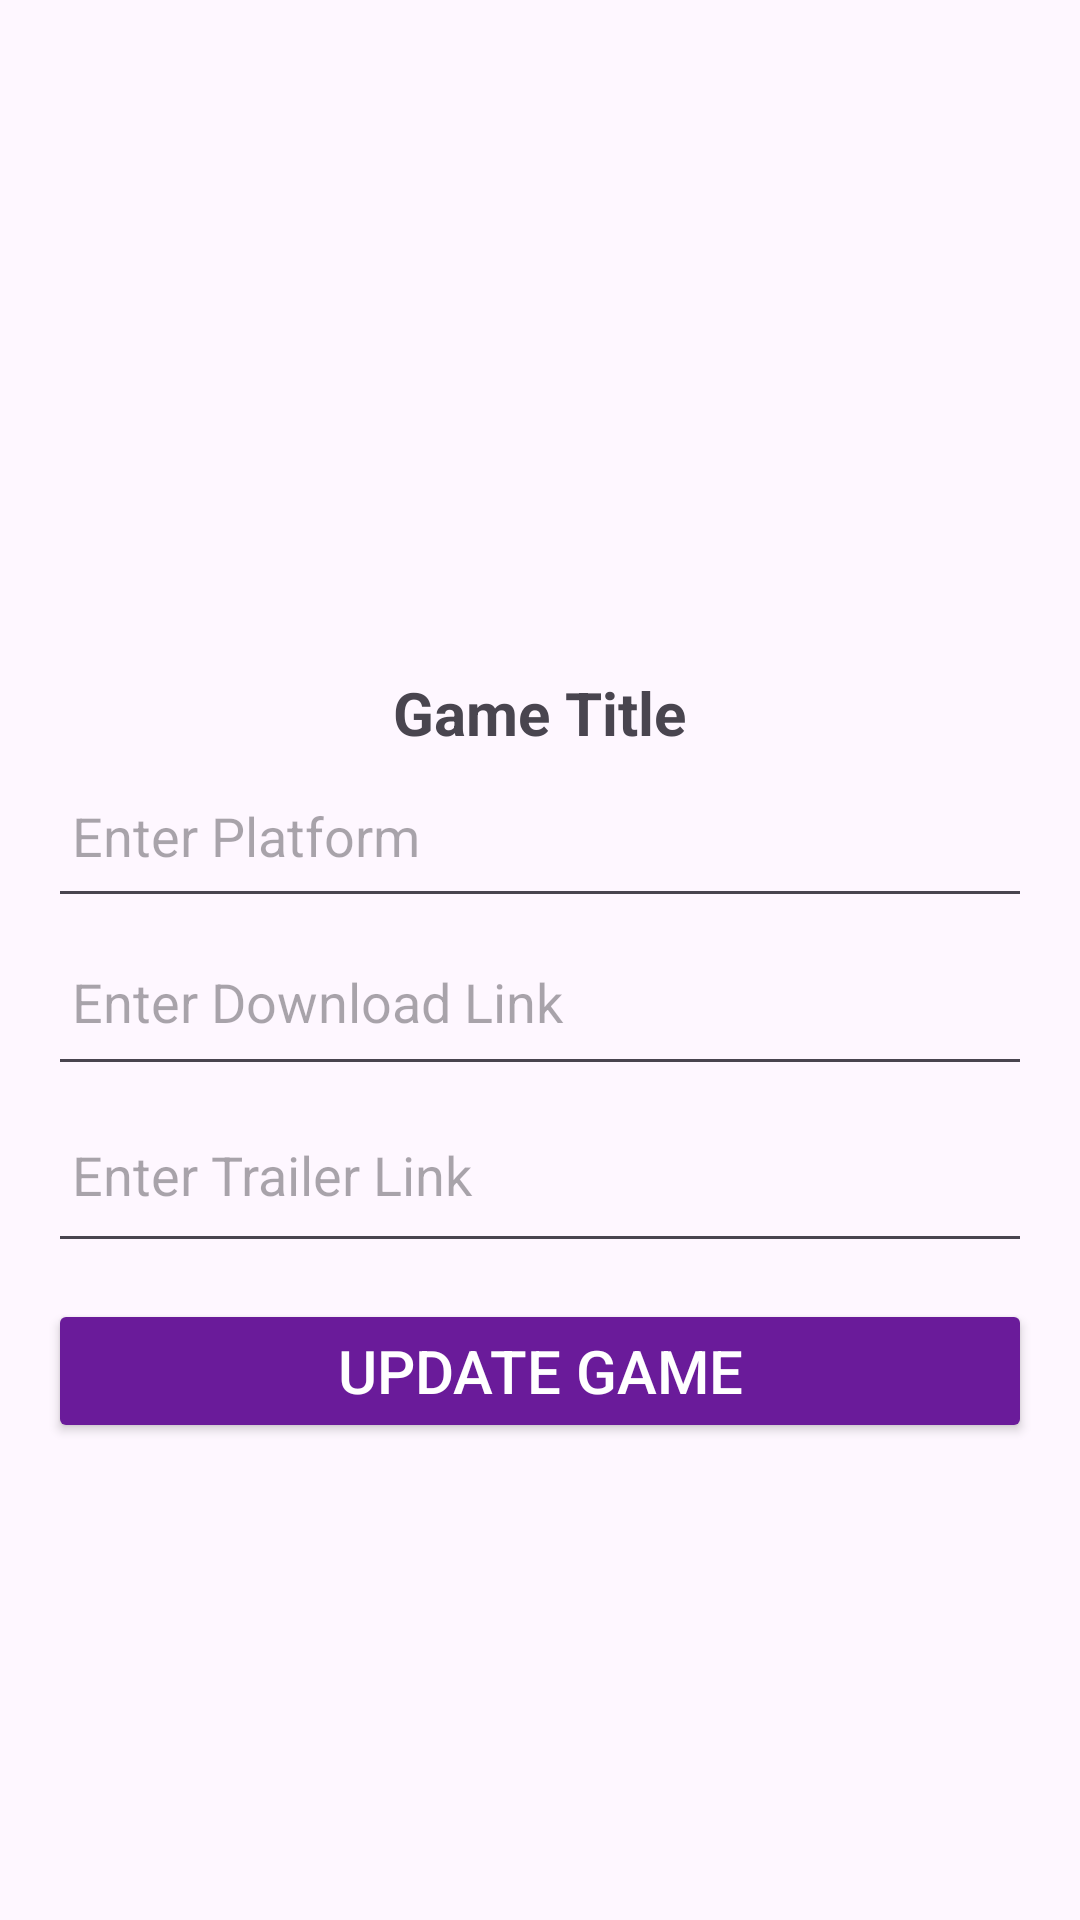

The Android layout XML behind this screen, and the referenced resources:
<!-- AndroidManifest.xml: application theme Theme.EPAdmins -->
<!-- res/layout/dialog_update_games.xml -->
<?xml version="1.0" encoding="utf-8"?>

<LinearLayout xmlns:android="http://schemas.android.com/apk/res/android"
    android:layout_width="match_parent"
    android:layout_height="wrap_content"
    android:orientation="vertical"
    android:padding="16dp">

    
    <ImageView
        android:id="@+id/game_large_cover"
        android:layout_width="match_parent"
        android:layout_height="200dp"
        android:scaleType="centerCrop"
        android:src="@drawable/premiere_wave_studio_inc" /> 

    
    <TextView
        android:id="@+id/game_title"
        android:layout_width="wrap_content"
        android:layout_height="wrap_content"
        android:layout_gravity="center"
        android:paddingTop="8dp"
        android:text="Game Title"
        android:textSize="20sp"
        android:textStyle="bold" />

    
    <EditText
        android:id="@+id/edit_platform"
        android:layout_width="match_parent"
        android:layout_height="55dp"
        android:hint="Enter Platform"
        android:inputType="text"
        android:padding="8dp" />

    
    <EditText
        android:id="@+id/edit_download_link"
        android:layout_width="match_parent"
        android:layout_height="56dp"
        android:hint="Enter Download Link"
        android:inputType="textUri"
        android:padding="8dp" />

    
    <EditText
        android:id="@+id/edit_trailer_link"
        android:layout_width="match_parent"
        android:layout_height="59dp"
        android:hint="Enter Trailer Link"
        android:inputType="textUri"
        android:padding="8dp" />

    
    <Button
        android:id="@+id/btn_update_game"
        android:layout_width="match_parent"
        android:layout_height="wrap_content"
        android:layout_marginTop="12dp"
        android:backgroundTint="#6A1B9A"
        android:text="Update Game"
        android:textColor="@android:color/white"
        android:textSize="20sp" />

</LinearLayout>
<!-- resources referenced by this layout -->
<resources>
  <style name="Theme.EPAdmins" parent="Base.Theme.EPAdmins" />
  <style name="Base.Theme.EPAdmins" parent="Theme.Material3.DayNight.NoActionBar">
          
          
      </style>
</resources>
